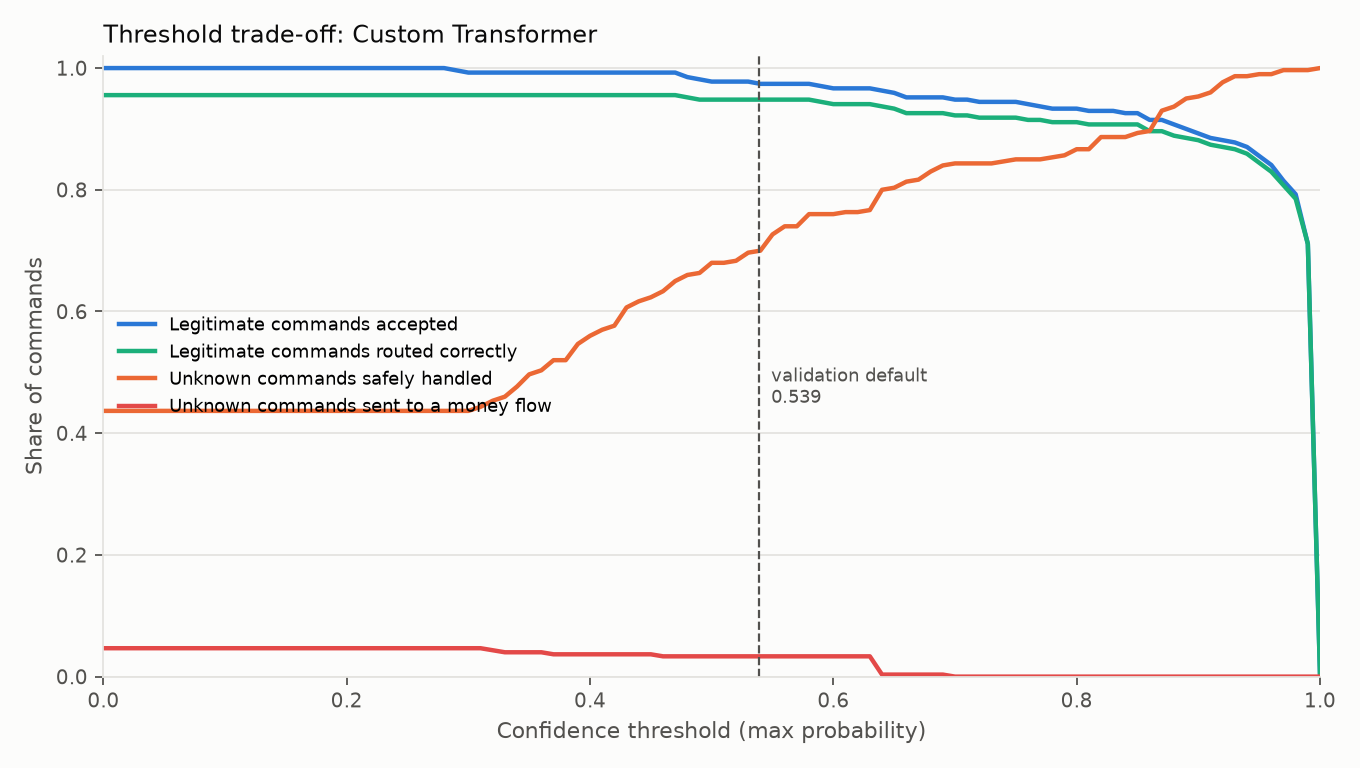

The file beside this chart, header and first rows:
threshold_label, threshold, validation_known_coverage, known_coverage, accepted_known, accepted_known_correct, accuracy_among_accepted, overall_correct_routing_rate, rejected_known, accepted_known_wrong, accepted_known_wrong_financial, unknown_rejection_rate, unknown_rejected, unknown_as_help_support, unknown_as_help_support_rate, unknown_safe_fallback_rate, unknown_to_financial, unknown_to_financial_rate, unknown_to_other_intent, n_known, n_unknown
none, 0.0, 1.0, 1.0, 270, 258, 0.9556, 0.9556, 0, 12, 4, 0.0, 0, 131, 0.4367, 0.4367, 14, 0.04667, 155, 270, 300
default, 0.5389, 0.9519, 0.9741, 263, 256, 0.9734, 0.9481, 7, 7, 0, 0.3567, 107, 102, 0.34, 0.6967, 10, 0.03333, 81, 270, 300
0.25, 0.25, 1.0, 1.0, 270, 258, 0.9556, 0.9556, 0, 12, 4, 0.0, 0, 131, 0.4367, 0.4367, 14, 0.04667, 155, 270, 300
0.30, 0.3, 0.9963, 0.9926, 268, 258, 0.9627, 0.9556, 2, 10, 3, 0.01, 3, 128, 0.4267, 0.4367, 14, 0.04667, 155, 270, 300
0.35, 0.35, 0.9852, 0.9926, 268, 258, 0.9627, 0.9556, 2, 10, 3, 0.07667, 23, 126, 0.42, 0.4967, 12, 0.04, 139, 270, 300
0.40, 0.4, 0.9778, 0.9926, 268, 258, 0.9627, 0.9556, 2, 10, 3, 0.1467, 44, 124, 0.4133, 0.56, 11, 0.03667, 121, 270, 300
0.50, 0.5, 0.963, 0.9778, 264, 256, 0.9697, 0.9481, 6, 8, 1, 0.32, 96, 108, 0.36, 0.68, 10, 0.03333, 86, 270, 300
0.60, 0.6, 0.9296, 0.9667, 261, 254, 0.9732, 0.9407, 9, 7, 0, 0.5033, 151, 77, 0.2567, 0.76, 10, 0.03333, 62, 270, 300
